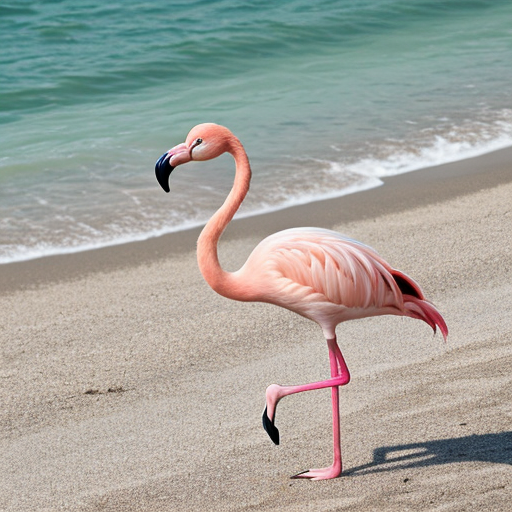
Generation parameters embedded in this image by AUTOMATIC1111 Stable Diffusion web UI or a fork of it (Forge, ...) (PNG 'parameters' text chunk):
flamingo
Negative prompt: person, human, men, women, painting, cartoon, anime, comic
Steps: 20, Sampler: DPM++ 2M, Schedule type: Karras, CFG scale: 7, Seed: 107745649, Size: 512x512, Model hash: 463d6a9fe8, Model: absolutereality_v181, VAE hash: 235745af8d, VAE: vae-ft-mse-840000-ema-pruned.ckpt, Version: v1.10.1